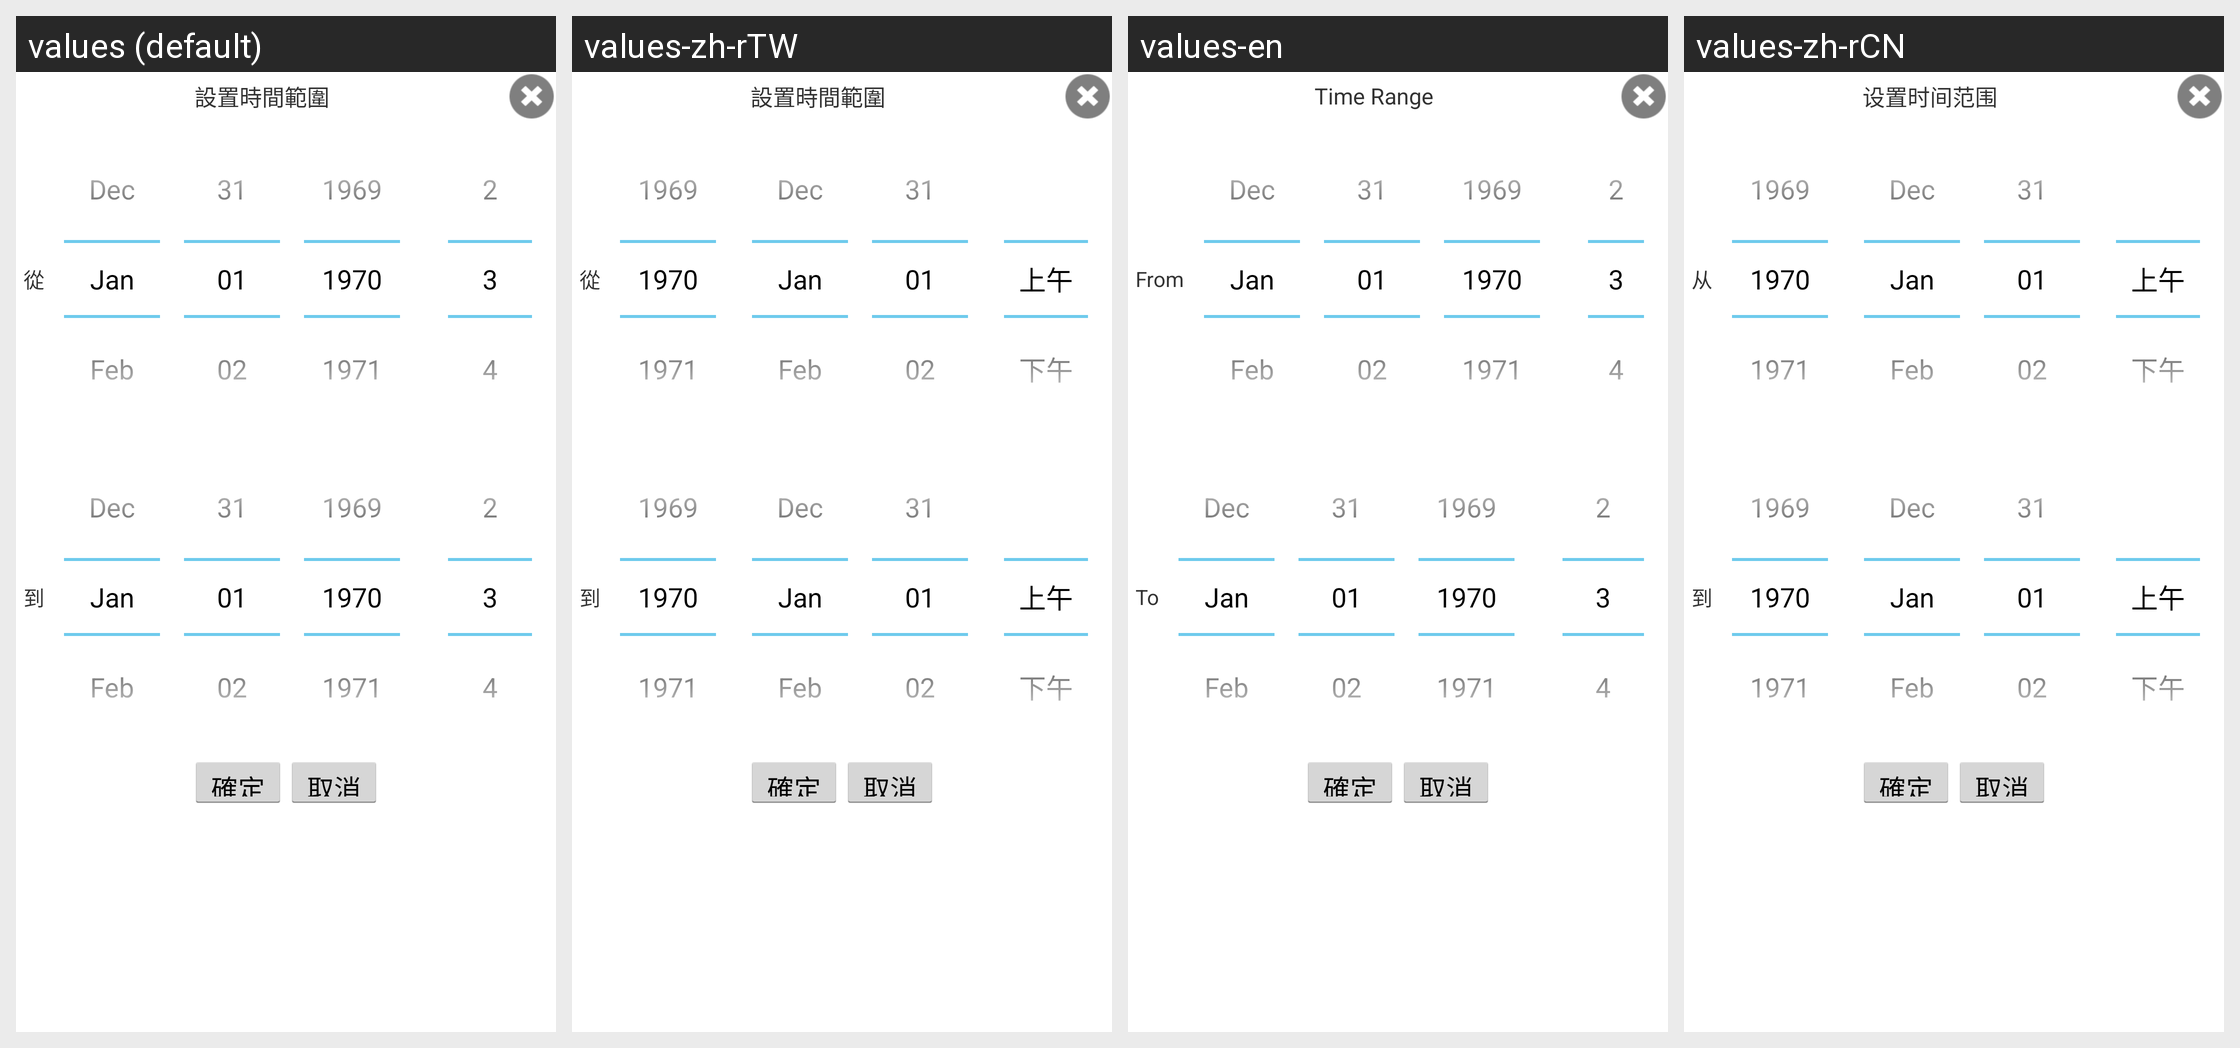

Here is an Android app screen in its default locale and in the app's own translations. Write out the translated-string differences for the strings that appear on this screen.
Android screen res/layout/v2_dialog_chart_timescope3.xml rendered under 4 locales, left to right: values (default), values-zh-rTW, values-en, values-zh-rCN. Device: Nexus 5 (rendered at 1080×1920; each locale shown at half size, 540×960, under a caption strip naming it); theme AppTheme.
Strings drawn on this screen, with the default value and each locale's value (text and hints the layout hard-codes, and strings that could not be matched under every locale, appear in the picture but are not listed):

chart_settimescope
  values: 設置時間範圍
  values-zh-rTW: 設置時間範圍
  values-en: Time Range
  values-zh-rCN: 设置时间范围

chart_timescope_from
  values: 從
  values-zh-rTW: 從
  values-en: From
  values-zh-rCN: 从

chart_timescope_to
  values: 到
  values-zh-rTW: 到
  values-en: To
  values-zh-rCN: 到

action_ok
  values: 確定
  values-zh-rTW: 確定  [not translated; the default value is used]
  values-en: 確定  [not translated; the default value is used]
  values-zh-rCN: 確定  [not translated; the default value is used]

action_cancel
  values: 取消
  values-zh-rTW: 取消  [not translated; the default value is used]
  values-en: 取消  [not translated; the default value is used]
  values-zh-rCN: 取消  [not translated; the default value is used]
